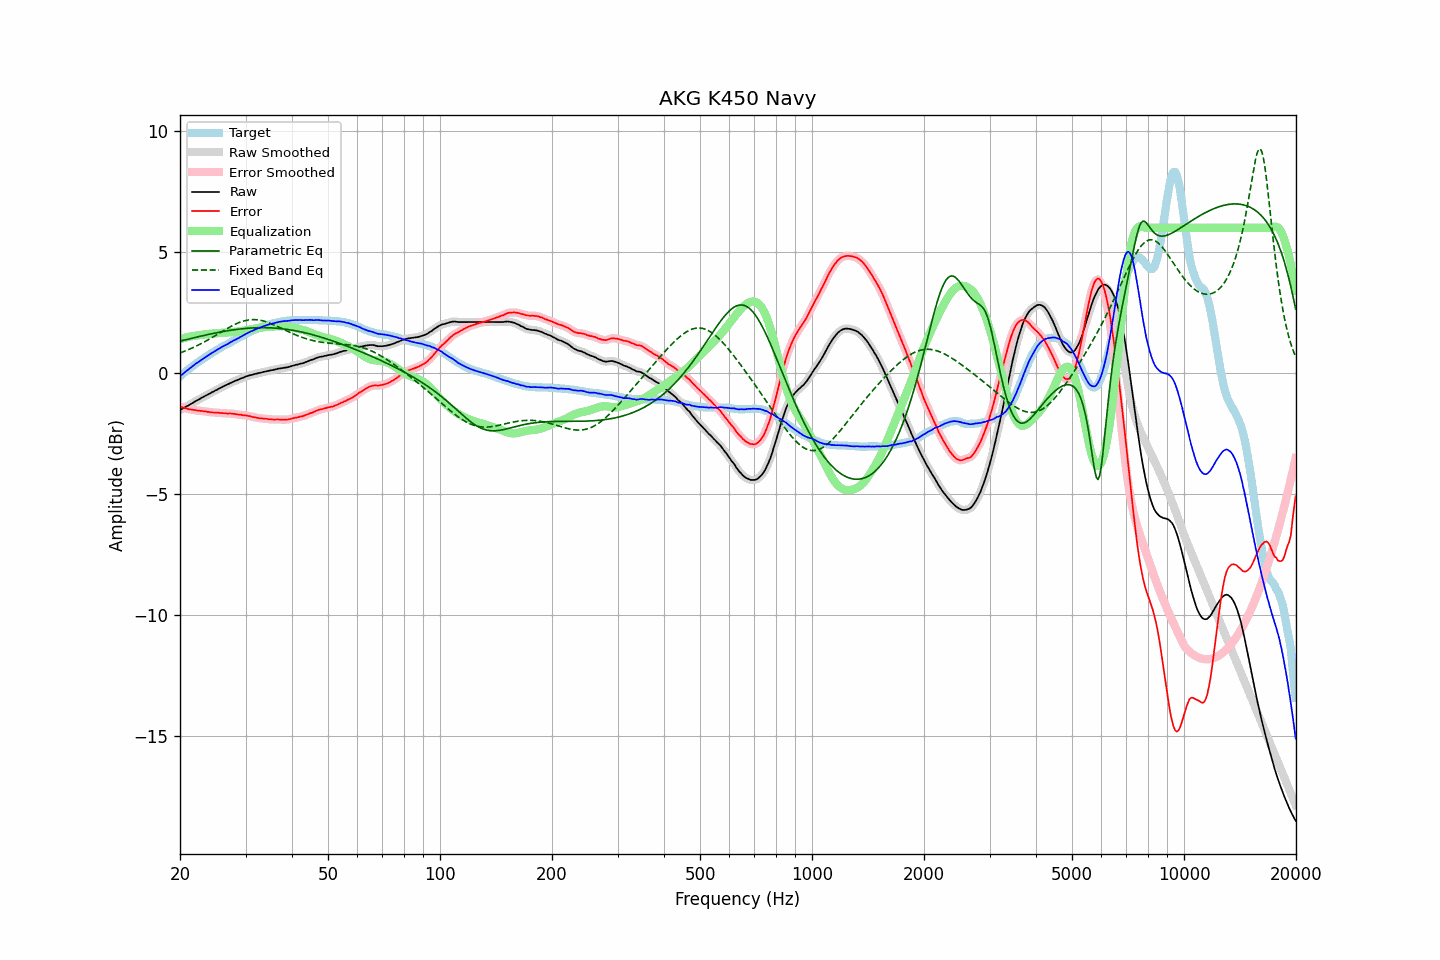

Source data for this figure (header and first rows):
frequency, raw, error, smoothed, error_smoothed, equalization, parametric_eq, fixed_band_eq, equalized_raw, equalized_smoothed, target
20.00, -1.54, -1.39, -1.53, -1.39, 1.39, 1.32, 0.83, -0.14, -0.14, -0.14
20.20, -1.50, -1.41, -1.50, -1.41, 1.42, 1.33, 0.85, -0.08, -0.08, -0.08
20.40, -1.47, -1.43, -1.46, -1.43, 1.43, 1.35, 0.88, -0.03, -0.03, -0.03
20.61, -1.43, -1.45, -1.43, -1.45, 1.45, 1.36, 0.90, 0.03, 0.03, 0.03
20.81, -1.39, -1.46, -1.39, -1.47, 1.47, 1.38, 0.93, 0.08, 0.08, 0.08
21.02, -1.36, -1.49, -1.35, -1.49, 1.49, 1.40, 0.96, 0.13, 0.13, 0.14
21.23, -1.32, -1.50, -1.31, -1.50, 1.50, 1.41, 0.98, 0.18, 0.18, 0.19
21.44, -1.27, -1.51, -1.28, -1.51, 1.51, 1.43, 1.01, 0.24, 0.24, 0.24
21.66, -1.24, -1.52, -1.23, -1.52, 1.53, 1.44, 1.04, 0.29, 0.29, 0.29
21.87, -1.19, -1.53, -1.20, -1.53, 1.54, 1.46, 1.07, 0.34, 0.34, 0.34
22.09, -1.16, -1.54, -1.16, -1.55, 1.54, 1.48, 1.11, 0.39, 0.39, 0.39
22.31, -1.12, -1.56, -1.12, -1.56, 1.55, 1.49, 1.14, 0.43, 0.43, 0.44
22.54, -1.09, -1.56, -1.08, -1.56, 1.56, 1.51, 1.17, 0.48, 0.48, 0.48
22.76, -1.05, -1.57, -1.05, -1.57, 1.57, 1.52, 1.21, 0.53, 0.52, 0.53
22.99, -1.01, -1.57, -1.01, -1.58, 1.58, 1.54, 1.24, 0.57, 0.57, 0.57
23.22, -0.98, -1.59, -0.97, -1.59, 1.59, 1.55, 1.28, 0.61, 0.62, 0.61
23.45, -0.94, -1.59, -0.94, -1.59, 1.60, 1.57, 1.31, 0.66, 0.66, 0.66
23.69, -0.91, -1.61, -0.90, -1.61, 1.61, 1.58, 1.35, 0.70, 0.70, 0.70
23.92, -0.87, -1.61, -0.87, -1.61, 1.61, 1.60, 1.39, 0.75, 0.75, 0.74
24.16, -0.84, -1.63, -0.83, -1.62, 1.62, 1.61, 1.43, 0.79, 0.79, 0.79
24.40, -0.80, -1.63, -0.80, -1.63, 1.63, 1.62, 1.47, 0.83, 0.83, 0.83
24.65, -0.77, -1.64, -0.76, -1.64, 1.64, 1.64, 1.51, 0.87, 0.87, 0.87
24.89, -0.72, -1.64, -0.73, -1.64, 1.64, 1.65, 1.55, 0.92, 0.91, 0.91
25.14, -0.69, -1.65, -0.69, -1.65, 1.65, 1.66, 1.59, 0.95, 0.95, 0.95
25.39, -0.65, -1.65, -0.66, -1.65, 1.65, 1.68, 1.63, 1.00, 0.99, 0.99
25.65, -0.63, -1.66, -0.62, -1.65, 1.65, 1.69, 1.67, 1.03, 1.03, 1.03
25.91, -0.59, -1.66, -0.59, -1.66, 1.66, 1.70, 1.71, 1.07, 1.07, 1.07
26.16, -0.56, -1.66, -0.56, -1.66, 1.66, 1.71, 1.75, 1.11, 1.11, 1.11
26.43, -0.53, -1.66, -0.53, -1.67, 1.67, 1.73, 1.79, 1.14, 1.14, 1.14
26.69, -0.50, -1.67, -0.50, -1.67, 1.67, 1.74, 1.82, 1.17, 1.18, 1.18
26.96, -0.47, -1.68, -0.46, -1.68, 1.67, 1.75, 1.86, 1.21, 1.21, 1.22
27.23, -0.43, -1.67, -0.43, -1.68, 1.68, 1.76, 1.90, 1.25, 1.25, 1.25
27.50, -0.40, -1.68, -0.40, -1.68, 1.69, 1.77, 1.94, 1.29, 1.29, 1.29
27.77, -0.37, -1.69, -0.36, -1.69, 1.69, 1.78, 1.97, 1.33, 1.33, 1.33
28.05, -0.34, -1.69, -0.34, -1.70, 1.70, 1.79, 2.00, 1.36, 1.36, 1.35
28.33, -0.32, -1.71, -0.31, -1.71, 1.71, 1.80, 2.03, 1.39, 1.39, 1.39
28.62, -0.29, -1.72, -0.28, -1.72, 1.71, 1.81, 2.06, 1.43, 1.43, 1.43
28.90, -0.26, -1.73, -0.26, -1.73, 1.72, 1.81, 2.09, 1.47, 1.47, 1.47
29.19, -0.23, -1.73, -0.23, -1.73, 1.73, 1.82, 2.11, 1.51, 1.50, 1.50
29.48, -0.21, -1.75, -0.20, -1.74, 1.74, 1.83, 2.14, 1.54, 1.54, 1.54
29.78, -0.18, -1.75, -0.17, -1.75, 1.75, 1.84, 2.16, 1.58, 1.58, 1.58
30.08, -0.15, -1.75, -0.15, -1.76, 1.76, 1.84, 2.17, 1.62, 1.61, 1.61
30.38, -0.13, -1.77, -0.12, -1.77, 1.77, 1.85, 2.18, 1.65, 1.65, 1.65
30.68, -0.11, -1.78, -0.11, -1.78, 1.79, 1.85, 2.19, 1.68, 1.68, 1.68
30.99, -0.09, -1.80, -0.09, -1.80, 1.80, 1.86, 2.20, 1.71, 1.71, 1.71
31.30, -0.08, -1.82, -0.07, -1.81, 1.81, 1.86, 2.21, 1.74, 1.74, 1.74
31.61, -0.06, -1.83, -0.06, -1.83, 1.83, 1.86, 2.21, 1.77, 1.77, 1.77
31.93, -0.04, -1.84, -0.04, -1.84, 1.84, 1.87, 2.20, 1.80, 1.80, 1.80
32.24, -0.03, -1.86, -0.02, -1.85, 1.85, 1.87, 2.20, 1.83, 1.83, 1.83
32.57, -0.01, -1.86, -0.01, -1.87, 1.86, 1.87, 2.19, 1.86, 1.86, 1.86
32.89, 0.00, -1.88, 0.01, -1.88, 1.87, 1.87, 2.18, 1.88, 1.88, 1.89
33.22, 0.02, -1.88, 0.02, -1.88, 1.88, 1.87, 2.16, 1.91, 1.91, 1.91
33.55, 0.04, -1.89, 0.04, -1.89, 1.89, 1.87, 2.15, 1.94, 1.93, 1.93
33.89, 0.05, -1.90, 0.06, -1.89, 1.90, 1.87, 2.13, 1.95, 1.96, 1.95
34.23, 0.07, -1.90, 0.07, -1.90, 1.90, 1.87, 2.11, 1.98, 1.98, 1.97
34.57, 0.08, -1.91, 0.09, -1.91, 1.91, 1.87, 2.08, 1.99, 2.00, 2.00
34.92, 0.10, -1.91, 0.10, -1.92, 1.91, 1.87, 2.06, 2.02, 2.02, 2.02
35.27, 0.11, -1.92, 0.11, -1.92, 1.92, 1.86, 2.03, 2.03, 2.03, 2.03
35.62, 0.12, -1.93, 0.13, -1.92, 1.92, 1.86, 2.00, 2.05, 2.05, 2.05
35.97, 0.14, -1.93, 0.14, -1.93, 1.92, 1.85, 1.97, 2.07, 2.07, 2.07
... 635 more rows
